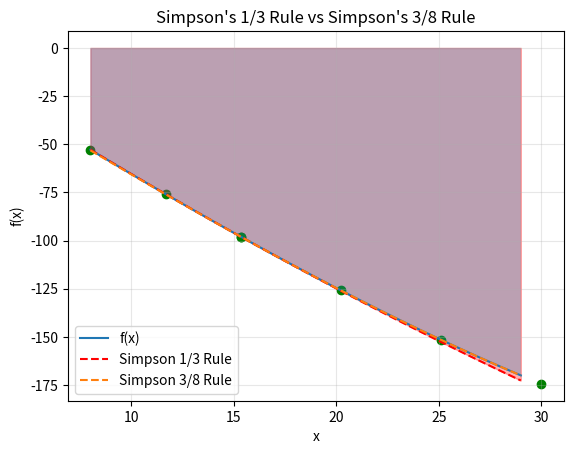

Reproduce this figure in Python.
import numpy as np
import matplotlib.pyplot as plt
from scipy.interpolate import CubicSpline

def fun(x):
    return  (200*np.log(140000/(140000-2100*x)))-9.8*x

def simpsons_1_3_rule(fun, a, b):
    x0, x1, x2 = a, (a + b) / 2, b
    y0, y1, y2 = fun(x0), fun(x1), fun(x2)
    h = (b - a) / 2
    result = (h / 3) * (y0 + 4*y1 + y2)

    # Table
    print("\nSimpson's 1/3 Rule")
    print(f"{'i':<3}{'x_i':<10}{'f(x_i)':<12}{'Weight':<8}{'Weight*f(x_i)':<15}")
    print("-" * 48)
    labels = ['x0', 'x1', 'x2']
    xs = [x0, x1, x2]
    ys = [y0, y1, y2]
    weights = [1, 4, 1]
    for i in range(3):
        print(f"{labels[i]:<3}{xs[i]:<10.4f}{ys[i]:<12.6f}{weights[i]:<8}{weights[i]*ys[i]:<15.6f}")
    print("-" * 48)
    print(f"Result = (h/3) * Σ(weight*f) = ({h:.4f}/3) * {sum(w*y for w,y in zip(weights, ys)):.6f} = {result:.6f}\n")

    return result, xs, ys


def simpsons_3_8_rule(fun, a, b):
    a, b = min(a, b), max(a, b)
    h = (b - a) / 3
    x0, x1, x2, x3 = a, a+h, a+2*h, b
    y0, y1, y2, y3 = fun(x0), fun(x1), fun(x2), fun(x3)
    result = (3*h/8) * (y0 + 3*y1 + 3*y2 + y3)

    # Table
    print("\nSimpson's 3/8 Rule")
    print(f"{'i':<3}{'x_i':<10}{'f(x_i)':<12}{'Weight':<8}{'Weight*f(x_i)':<15}")
    print("-" * 48)
    labels = ['x0', 'x1', 'x2', 'x3']
    xs = [x0, x1, x2, x3]
    ys = [y0, y1, y2, y3]
    weights = [1, 3, 3, 1]
    for i in range(4):
        print(f"{labels[i]:<3}{xs[i]:<10.4f}{ys[i]:<12.6f}{weights[i]:<8}{weights[i]*ys[i]:<15.6f}")
    print("-" * 48)
    print(f"Result = (3h/8) * Σ(weight*f) = (3*{h:.4f}/8) * {sum(w*y for w,y in zip(weights, ys)):.6f} = {result:.6f}\n")

    return result, xs, ys




result_13, xs_13, ys_13 = simpsons_1_3_rule(fun, 8,15.33)
print("Simpson's 1/3 Rule Final Value:", result_13)

result_38, xs_38, ys_38 = simpsons_3_8_rule(fun, 15.33, 30)
print("Simpson's 3/8 Rule Final Value:", result_38)

# --- Run both methods ---
array = np.arange(8, 30, 1)

# --- Plotting ---
plt.plot(array, fun(array), label="f(x)")

plt.scatter(xs_13, ys_13, color='green') ## making individuals dots of x1 x2 x3
plt.plot(array, CubicSpline(xs_13, ys_13)(array), '--', color='red', label='Simpson 1/3 Rule')
plt.fill_between(array, CubicSpline(xs_13, ys_13)(array), color='red', alpha=0.3)
## simpsons 3/8 rule 
plt.scatter(xs_38, ys_38, color='green')# for point in the grapgh
plt.plot(array, CubicSpline(xs_38, ys_38)(array), '--', label="Simpson 3/8 Rule")
plt.fill_between(array, CubicSpline(xs_38, ys_38)(array), alpha=0.3)

plt.legend()
plt.title("Simpson's 1/3 Rule vs Simpson's 3/8 Rule")
plt.xlabel('x')
plt.ylabel('f(x)')
plt.grid(True, alpha=0.3)
plt.show()
